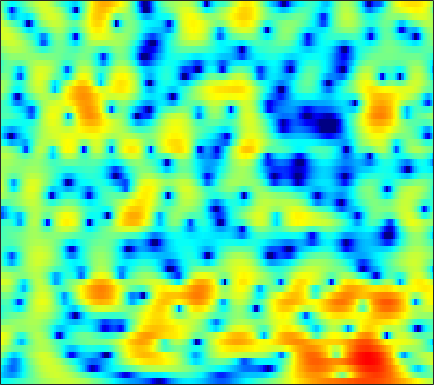

The table this chart was drawn from, first rows:
-5.0043, -4.8979, -4.7496, -4.548, -4.3756, -4.1093, -3.8067, -3.563, -3.2311, -2.861, -2.4525, -2.167, -1.7609, -1.3523, -1.041, -0.63126, -0.21307, 0.090352, 0.4872, 0.86784, 1.2237, 1.4641, 1.7666, 2.0348
-7.083, -7.664, -8.442, -9.121, -9.462, -9.542, -9.098, -8.465, -7.38, -6.168, -4.961, -4.094, -3.01, -2.021, -1.344, -0.5258, 0.2019, 0.6922, 1.269, 1.766, 2.182, 2.443, 2.724, 2.927
-5.933, -6.953, -8.399, -9.886, -10.83, -11.53, -11.23, -10.41, -8.925, -7.278, -5.686, -4.567, -3.204, -1.969, -1.147, -0.1745, 0.6773, 1.231, 1.864, 2.367, 2.755, 2.968, 3.153, 3.228
-3.053, -4.208, -5.874, -7.662, -8.981, -10.41, -10.9, -10.43, -8.973, -7.144, -5.317, -4.047, -2.509, -1.155, -0.2673, 0.7536, 1.596, 2.13, 2.674, 3.063, 3.294, 3.362, 3.32, 3.123
0.09546, -0.9279, -2.428, -4.038, -5.212, -6.49, -7.009, -6.746, -5.729, -4.347, -2.925, -1.933, -0.7346, 0.3173, 1.007, 1.785, 2.394, 2.757, 3.095, 3.267, 3.273, 3.146, 2.819, 2.295
2.358, 1.824, 1.079, 0.3184, -0.236, -0.9009, -1.427, -1.704, -1.892, -1.835, -1.568, -1.25, -0.7176, -0.1254, 0.3239, 0.8793, 1.335, 1.594, 1.815, 1.875, 1.772, 1.585, 1.189, 0.6475
4.454, 3.976, 3.153, 2.113, 1.172, -0.3375, -2.211, -3.885, -6.357, -8.222, -7.693, -6.034, -3.674, -1.745, -0.6007, 0.5527, 1.36, 1.73, 1.973, 1.941, 1.668, 1.312, 0.6574, -0.1675
4.627, 4.348, 3.802, 3.059, 2.339, 1.173, -0.2401, -1.406, -2.915, -3.829, -3.622, -2.839, -1.488, -0.197, 0.6056, 1.387, 1.853, 2, 1.921, 1.513, 0.7566, -0.07578, -1.569, -3.622
1.924, 1.963, 1.92, 1.787, 1.637, 1.398, 1.137, 0.9603, 0.7723, 0.6872, 0.7151, 0.8094, 0.987, 1.192, 1.315, 1.42, 1.394, 1.272, 0.9502, 0.4366, -0.3197, -1.023, -2.159, -3.503
-0.7757, -0.464, -0.1146, 0.156, 0.3089, 0.464, 0.5949, 0.6939, 0.821, 0.9565, 1.112, 1.243, 1.417, 1.565, 1.648, 1.698, 1.663, 1.56, 1.327, 0.9644, 0.4695, 0.02732, -0.673, -1.444
-3.179, -2.559, -1.931, -1.51, -1.296, -1.084, -0.9358, -0.8257, -0.6169, -0.3192, 0.08324, 0.4381, 0.9349, 1.416, 1.724, 2.072, 2.298, 2.382, 2.364, 2.216, 1.903, 1.575, 1.016, 0.3317
-3.875, -3.233, -2.76, -2.72, -2.931, -3.564, -4.461, -5.187, -5.737, -5.279, -3.876, -2.6, -0.9681, 0.4585, 1.352, 2.284, 2.958, 3.294, 3.538, 3.539, 3.335, 3.05, 2.488, 1.757
-2.559, -2.142, -1.964, -2.275, -2.87, -4.293, -6.614, -9.189, -13.73, -13.04, -7.957, -5.032, -2.148, -0.05218, 1.179, 2.456, 3.364, 3.841, 4.21, 4.295, 4.101, 3.767, 3.071, 2.053
-1.079, -0.6455, -0.4229, -0.5604, -0.8868, -1.55, -2.332, -2.956, -3.544, -3.657, -3.267, -2.663, -1.584, -0.3107, 0.6135, 1.726, 2.618, 3.108, 3.518, 3.615, 3.419, 3.075, 2.369, 1.368
1.619, 1.836, 1.877, 1.609, 1.192, 0.3644, -0.8433, -1.998, -3.911, -6.293, -8.287, -8.214, -5.825, -3.01, -1.267, 0.5088, 1.768, 2.386, 2.812, 2.847, 2.521, 2.075, 1.253, 0.2813
3.466, 3.506, 3.382, 3.033, 2.615, 1.814, 0.7078, -0.3679, -2.198, -4.386, -6.163, -6.191, -4.322, -1.978, -0.4765, 1.031, 1.995, 2.391, 2.49, 2.118, 1.24, 0.215, -1.697, -4.294
2.046, 2.039, 1.914, 1.69, 1.472, 1.131, 0.7547, 0.488, 0.171, -0.02798, -0.04225, 0.105, 0.4863, 0.988, 1.364, 1.793, 2.038, 2.051, 1.814, 1.214, 0.2142, -0.8286, -2.65, -4.976
-0.2788, -0.5123, -0.8874, -1.266, -1.486, -1.611, -1.512, -1.29, -0.8354, -0.2922, 0.2869, 0.7198, 1.261, 1.736, 2.034, 2.311, 2.439, 2.419, 2.226, 1.841, 1.264, 0.7259, -0.09345, -0.9533
-2.422, -3.321, -4.896, -6.85, -8.302, -9.197, -7.945, -6.29, -4.09, -2.229, -0.7229, 0.2003, 1.201, 1.972, 2.418, 2.845, 3.089, 3.163, 3.114, 2.913, 2.573, 2.233, 1.678, 1.037
-3.005, -4.09, -6.032, -8.692, -11.1, -13.05, -10.62, -7.952, -4.993, -2.742, -1.012, 0.02677, 1.132, 1.979, 2.464, 2.943, 3.246, 3.364, 3.384, 3.255, 2.982, 2.689, 2.18, 1.53
-2.231, -2.667, -3.252, -3.759, -3.999, -4.005, -3.598, -3.067, -2.18, -1.217, -0.2889, 0.3427, 1.085, 1.698, 2.065, 2.435, 2.674, 2.765, 2.777, 2.665, 2.43, 2.172, 1.717, 1.122
-2.029, -2.06, -2.084, -2.067, -2.008, -1.845, -1.578, -1.316, -0.8883, -0.4039, 0.09256, 0.4591, 0.9111, 1.296, 1.533, 1.767, 1.897, 1.93, 1.899, 1.783, 1.593, 1.405, 1.09, 0.7016
-2.445, -2.21, -1.956, -1.75, -1.613, -1.438, -1.241, -1.069, -0.7826, -0.4403, -0.04686, 0.2588, 0.6489, 0.9746, 1.163, 1.308, 1.323, 1.253, 1.073, 0.834, 0.5914, 0.4466, 0.3293, 0.2978
-2.771, -2.382, -2.038, -1.857, -1.82, -1.877, -1.999, -2.061, -2.018, -1.696, -1.076, -0.4979, 0.2804, 0.9348, 1.263, 1.444, 1.301, 0.9683, 0.2232, -0.7711, -1.772, -2.258, -2.167, -1.307
-3.712, -3.496, -3.204, -3.04, -3.115, -3.659, -4.92, -6.457, -9.014, -9.308, -5.999, -3.446, -0.8741, 0.8357, 1.631, 2.12, 1.966, 1.412, -0.02924, -2.62, -7.417, -15.49, -14, -5.034
-12.24, -12.01, -9.289, -7.013, -5.984, -5.503, -5.941, -6.819, -8.228, -8.101, -5.643, -3.529, -1.18, 0.4598, 1.275, 1.878, 1.97, 1.729, 1.072, 0.1454, -0.7968, -1.248, -1.167, -0.3398
-10.04, -10.01, -8.09, -6.08, -4.903, -3.787, -3.054, -2.63, -2.096, -1.469, -0.6947, -0.05225, 0.7702, 1.452, 1.821, 2.085, 2.095, 1.943, 1.57, 1.083, 0.5953, 0.2925, 0.0457, 0.0376
-1.355, -1.618, -1.701, -1.542, -1.321, -0.9492, -0.5109, -0.1496, 0.3722, 0.9277, 1.48, 1.861, 2.289, 2.577, 2.675, 2.607, 2.3, 1.914, 1.176, 0.2026, -0.9553, -1.871, -2.974, -3.674
1.912, 1.398, 0.7252, 0.1417, -0.2023, -0.4521, -0.3702, -0.08863, 0.5177, 1.271, 2.006, 2.498, 3.004, 3.294, 3.342, 3.158, 2.651, 2.036, 0.8425, -0.8523, -3.25, -5.723, -10.6, -18.46
3.023, 2.095, 0.5619, -1.395, -3.135, -5.429, -6.1, -4.882, -2.459, -0.2891, 1.402, 2.36, 3.275, 3.821, 3.999, 3.947, 3.558, 3.028, 2.002, 0.5659, -1.276, -2.889, -5.175, -6.986
2.639, 1.688, 0.01331, -2.275, -4.541, -8.182, -9.627, -7.386, -3.858, -1.213, 0.6794, 1.718, 2.713, 3.333, 3.59, 3.671, 3.484, 3.177, 2.568, 1.751, 0.772, -0.0329, -1.126, -2.199
1.776, 1.318, 0.5772, -0.2388, -0.8151, -1.377, -1.543, -1.357, -0.7946, -0.05723, 0.6846, 1.183, 1.728, 2.104, 2.273, 2.344, 2.242, 2.065, 1.692, 1.194, 0.584, 0.06626, -0.6823, -1.47
1.296, 1.201, 1.006, 0.7595, 0.5741, 0.369, 0.2536, 0.2356, 0.2968, 0.4397, 0.6323, 0.7869, 0.986, 1.149, 1.229, 1.265, 1.197, 1.073, 0.8035, 0.4198, -0.05289, -0.4461, -0.9949, -1.539
1.4, 1.468, 1.454, 1.352, 1.226, 1.012, 0.7818, 0.6037, 0.3846, 0.2117, 0.1193, 0.1142, 0.1908, 0.3525, 0.4903, 0.6567, 0.7256, 0.6815, 0.4696, 0.06729, -0.5105, -1.019, -1.718, -2.299
2.039, 2.143, 2.113, 1.937, 1.721, 1.332, 0.8145, 0.3507, -0.3521, -1.107, -1.766, -2.029, -1.891, -1.232, -0.5553, 0.3121, 0.9612, 1.22, 1.204, 0.7193, -0.3114, -1.501, -3.703, -6.282
1.135, 1.105, 0.8406, 0.3819, -0.02302, -0.6043, -1.292, -1.947, -3.224, -5.286, -8.873, -13.1, -13.33, -6.999, -3.764, -0.8983, 0.916, 1.762, 2.297, 2.189, 1.412, 0.3214, -1.893, -4.813
-3.572, -4.204, -5.492, -7.094, -8.182, -8.821, -8.428, -7.962, -7.67, -7.958, -8.612, -8.977, -8.223, -6.106, -4.279, -2.116, -0.4234, 0.521, 1.393, 1.87, 2.016, 1.961, 1.79, 1.701
-6.558, -7.802, -10.41, -14.81, -20.84, -23.71, -15.33, -12.21, -9.682, -8.089, -6.927, -6.185, -5.171, -4.06, -3.177, -1.989, -0.8732, -0.1158, 0.7489, 1.448, 1.984, 2.304, 2.634, 2.9
-5.541, -6.23, -7.313, -8.417, -9.037, -9.292, -8.818, -8.184, -7.261, -6.378, -5.612, -5.045, -4.321, -3.541, -2.917, -2.013, -1.079, -0.3697, 0.5437, 1.381, 2.101, 2.55, 3.026, 3.347
-3.322, -3.478, -3.764, -4.09, -4.274, -4.481, -4.606, -4.644, -4.651, -4.67, -4.724, -4.761, -4.768, -4.566, -4.203, -3.368, -2.194, -1.205, 0.1357, 1.351, 2.385, 3.009, 3.631, 3.998
-2.196, -2.011, -1.964, -2.094, -2.281, -2.594, -2.993, -3.337, -3.871, -4.55, -5.488, -6.473, -8.225, -10.47, -11.56, -9.925, -6.3, -3.842, -1.185, 0.843, 2.382, 3.253, 4.071, 4.544
-2.683, -2.45, -2.469, -2.786, -3.213, -3.895, -4.618, -5.148, -5.806, -6.429, -7.189, -8.01, -9.619, -11.88, -13.12, -11.21, -7.26, -4.681, -1.948, 0.1238, 1.653, 2.524, 3.369, 3.9
-2.308, -2.484, -3.089, -4.132, -5.191, -7.005, -9.047, -10.32, -10.85, -9.993, -8.718, -7.829, -6.894, -6.067, -5.366, -4.255, -2.889, -1.837, -0.5401, 0.5718, 1.436, 1.931, 2.43, 2.779
-0.2208, -0.7474, -1.794, -3.324, -4.875, -7.776, -12.29, -17.69, -19.27, -12.16, -8.201, -6.195, -4.179, -2.626, -1.657, -0.538, 0.372, 0.9443, 1.518, 1.839, 1.907, 1.787, 1.458, 1.078
1.639, 1.143, 0.2898, -0.8158, -1.79, -3.2, -4.518, -5.202, -5.392, -4.756, -3.562, -2.52, -1.122, 0.1554, 0.9988, 1.941, 2.61, 2.917, 3.045, 2.778, 2.044, 1.118, -0.7893, -3.696
1.237, 1.001, 0.5114, -0.2071, -0.8756, -1.882, -2.931, -3.606, -4.127, -4.02, -3.183, -2.224, -0.794, 0.595, 1.507, 2.481, 3.156, 3.43, 3.46, 3.088, 2.236, 1.25, -0.5873, -3.079
-0.5415, -0.2918, -0.3197, -0.7644, -1.427, -2.792, -4.878, -7.13, -11.26, -13.13, -8.641, -5.463, -2.302, -0.02956, 1.246, 2.501, 3.332, 3.712, 3.905, 3.768, 3.325, 2.808, 1.928, 0.9143
-2.74, -1.874, -1.276, -1.23, -1.54, -2.427, -3.853, -5.262, -7.194, -7.698, -5.866, -3.955, -1.669, 0.1241, 1.178, 2.237, 2.961, 3.309, 3.552, 3.553, 3.351, 3.072, 2.546, 1.873
-3.007, -2.174, -1.399, -0.9873, -0.8731, -0.9507, -1.195, -1.393, -1.579, -1.498, -1.134, -0.7113, -0.05426, 0.5976, 1.028, 1.493, 1.819, 1.967, 2.058, 2.035, 1.914, 1.759, 1.468, 1.081
-1.544, -0.955, -0.3137, 0.1423, 0.374, 0.5534, 0.6167, 0.6234, 0.6122, 0.6029, 0.6164, 0.633, 0.6531, 0.6486, 0.6153, 0.5209, 0.3722, 0.2462, 0.07038, -0.06746, -0.1543, -0.1809, -0.191, -0.2113
0.1938, 0.7204, 1.273, 1.671, 1.867, 2.017, 2.055, 2.009, 1.883, 1.672, 1.402, 1.156, 0.7613, 0.2708, -0.1651, -0.846, -1.626, -2.232, -2.97, -3.443, -3.471, -3.197, -2.588, -1.919
1.776, 2.26, 2.718, 2.988, 3.08, 3.069, 2.927, 2.74, 2.39, 1.949, 1.412, 0.9533, 0.2519, -0.5814, -1.33, -2.561, -4.214, -5.873, -8.81, -12.23, -12.11, -9.427, -6.121, -3.771
2.994, 3.276, 3.47, 3.47, 3.365, 3.085, 2.655, 2.253, 1.602, 0.8585, 0.03024, -0.6099, -1.449, -2.243, -2.844, -3.753, -4.942, -6.153, -8.273, -10.38, -10.04, -8.011, -5.123, -2.88
3.598, 3.495, 3.205, 2.776, 2.376, 1.757, 1.024, 0.3771, -0.6384, -1.913, -3.422, -4.635, -5.997, -6.508, -6.217, -5.411, -4.572, -4.063, -3.538, -3.005, -2.301, -1.646, -0.6779, 0.2339
3.179, 2.528, 1.514, 0.4339, -0.3587, -1.279, -2.043, -2.602, -3.517, -4.93, -7.202, -10.02, -17.65, -23.03, -12.98, -7.455, -4.321, -2.709, -1.125, 0.04796, 0.959, 1.526, 2.132, 2.559
1.608, 0.2182, -2.056, -4.833, -6.982, -8.752, -8.201, -7.158, -6.091, -5.607, -5.707, -5.99, -6.275, -5.817, -4.833, -3.111, -1.364, -0.2338, 1.034, 2.013, 2.736, 3.117, 3.431, 3.537
0.05484, -1.533, -4.218, -7.949, -11.71, -15.57, -12.03, -9.136, -6.51, -4.803, -3.667, -2.989, -2.175, -1.355, -0.6927, 0.2517, 1.148, 1.778, 2.488, 3.024, 3.352, 3.449, 3.392, 3.142
-0.739, -1.734, -3.07, -4.304, -5.014, -5.502, -5.305, -4.853, -3.98, -3.076, -2.144, -1.481, -0.6058, 0.2494, 0.8585, 1.629, 2.304, 2.737, 3.158, 3.37, 3.337, 3.154, 2.678, 1.934
